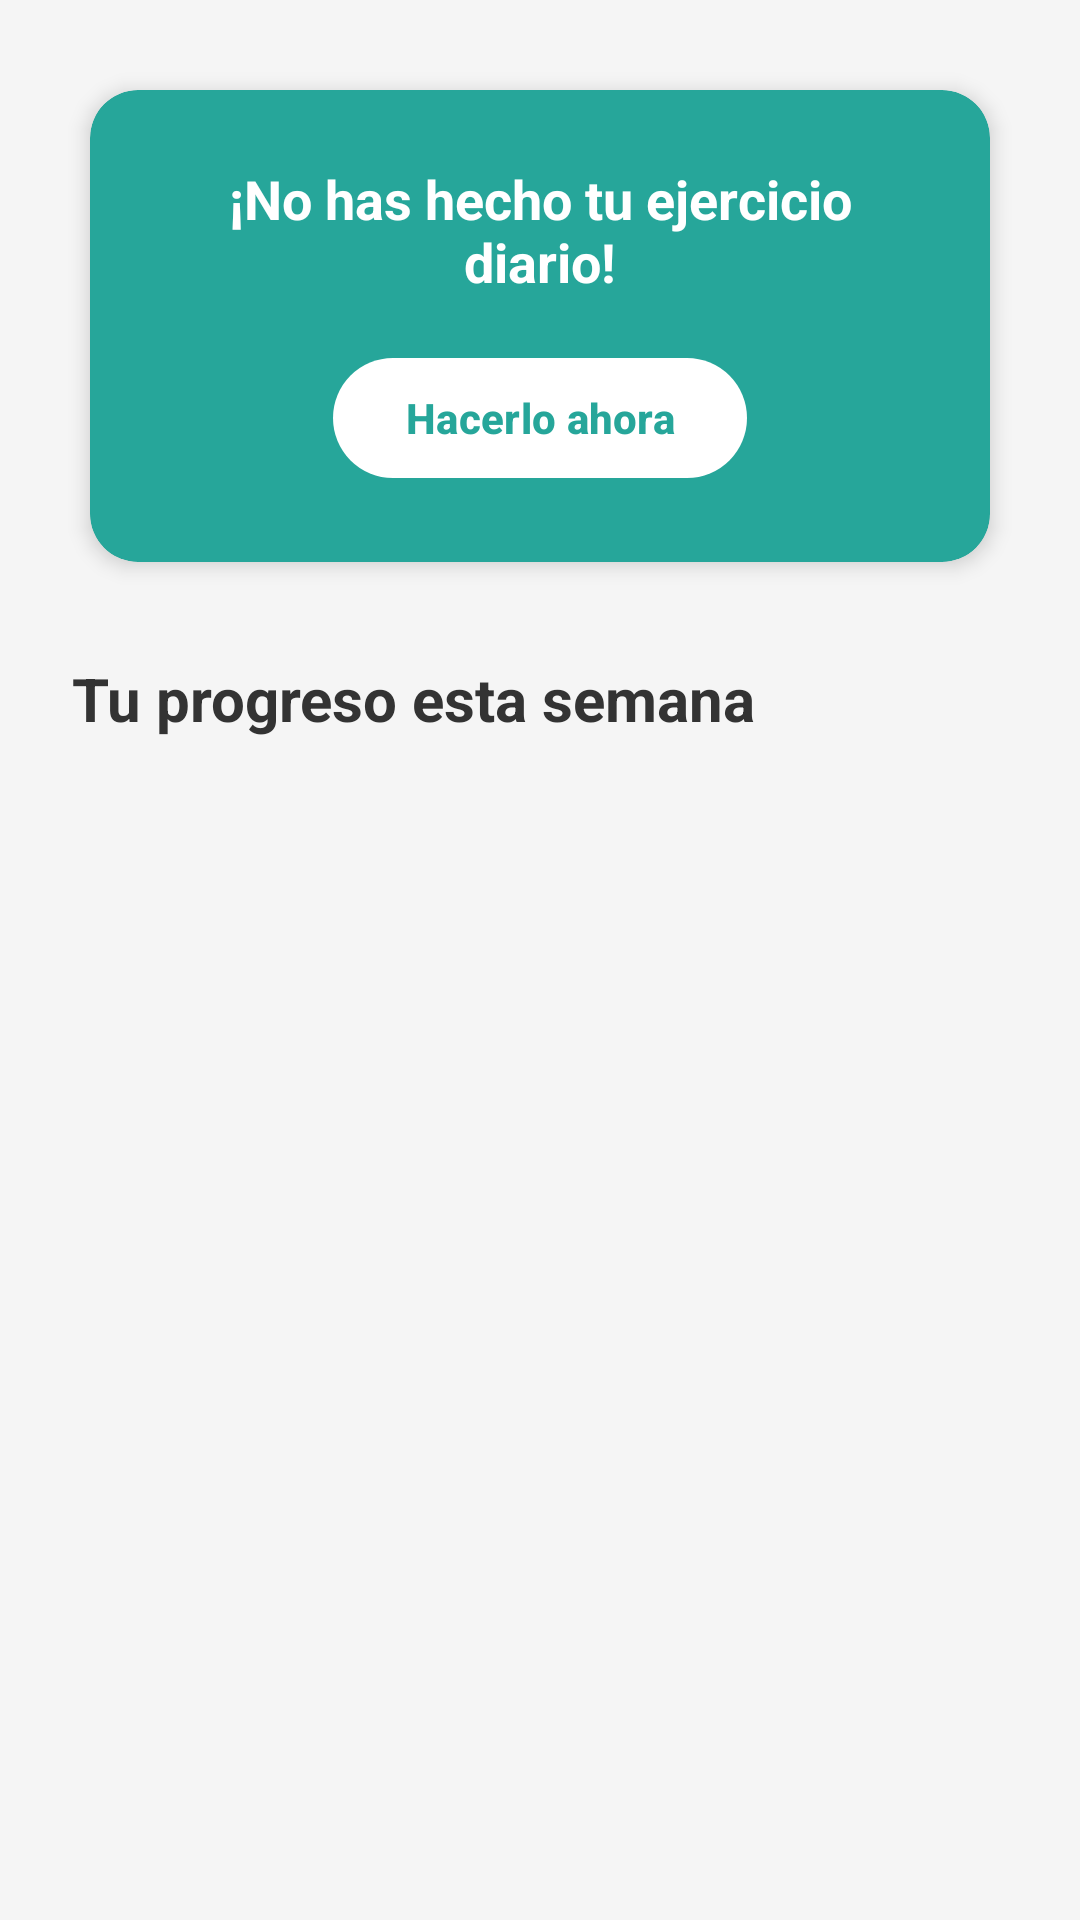

Reconstruct the res/layout file that produces this screen, plus the resources it refers to.
<!-- AndroidManifest.xml: application theme Theme.HabitApp3 -->
<!-- res/layout/fragment_ejercicio.xml -->
<?xml version="1.0" encoding="utf-8"?>
<androidx.constraintlayout.widget.ConstraintLayout
    xmlns:android="http://schemas.android.com/apk/res/android"
    xmlns:app="http://schemas.android.com/apk/res-auto"
    xmlns:tools="http://schemas.android.com/tools"
    android:layout_width="match_parent"
    android:layout_height="match_parent"
    android:background="@color/fondo_pantalla">

    <androidx.cardview.widget.CardView

        android:id="@+id/cardNotificacion"
        android:layout_width="0dp"
        android:layout_height="wrap_content"
        android:layout_margin="30dp"
        app:cardCornerRadius="16dp"
        app:cardElevation="4dp"
        app:cardBackgroundColor="@color/verde_agua"
        app:layout_constraintTop_toTopOf="parent"
        app:layout_constraintStart_toStartOf="parent"
        app:layout_constraintEnd_toEndOf="parent">

        <LinearLayout
            android:layout_width="match_parent"
            android:layout_height="wrap_content"
            android:orientation="vertical"
            android:gravity="center"
            android:padding="24dp">

            <TextView
                android:id="@+id/tvMensajeEstado"
                android:layout_width="wrap_content"
                android:layout_height="wrap_content"
                android:text="¡No has hecho tu ejercicio diario!"
                android:textAlignment="center"
                android:textSize="18sp"
                android:textStyle="bold"
                android:textColor="@android:color/white"
                android:layout_marginBottom="16dp"/>

            <com.google.android.material.button.MaterialButton
                android:id="@+id/btnIrEjercicio"
                android:layout_width="wrap_content"
                android:layout_height="wrap_content"
                android:text="Hacerlo ahora"
                android:textColor="@color/verde_agua"
                app:backgroundTint="@android:color/white"
                app:cornerRadius="20dp"
                android:textStyle="bold"/>
        </LinearLayout>
    </androidx.cardview.widget.CardView>

    <TextView
        android:id="@+id/tvTituloGrafica"
        android:layout_width="wrap_content"
        android:layout_height="wrap_content"
        android:text="Tu progreso esta semana"
        android:textStyle="bold"
        android:textSize="20sp"
        android:textColor="@color/texto_titulo"
        android:layout_marginTop="32dp"
        android:layout_marginStart="24dp"
        app:layout_constraintTop_toBottomOf="@id/cardNotificacion"
        app:layout_constraintStart_toStartOf="parent"/>

    <LinearLayout
        android:id="@+id/layoutGrafica"
        android:layout_width="match_parent"
        android:layout_height="180dp"
        android:orientation="horizontal"
        android:gravity="bottom"
        android:layout_marginTop="24dp"
        android:paddingStart="24dp"
        android:paddingEnd="24dp"
        app:layout_constraintTop_toBottomOf="@id/tvTituloGrafica"
        app:layout_constraintStart_toStartOf="parent"
        app:layout_constraintEnd_toEndOf="parent">
    </LinearLayout>

    <LinearLayout
        android:id="@+id/layoutDias"
        android:layout_width="match_parent"
        android:layout_height="wrap_content"
        android:orientation="horizontal"
        android:paddingStart="24dp"
        android:paddingEnd="24dp"
        android:layout_marginTop="8dp"
        app:layout_constraintTop_toBottomOf="@id/layoutGrafica"
        app:layout_constraintStart_toStartOf="parent"
        app:layout_constraintEnd_toEndOf="parent">
    </LinearLayout>

</androidx.constraintlayout.widget.ConstraintLayout>
<!-- resources referenced by this layout -->
<resources>
  <color name="fondo_pantalla">#F5F5F5</color>
  <color name="texto_titulo">#333333</color>
  <color name="verde_agua">#26A69A</color>
  <style name="Theme.HabitApp3" parent="Theme.Material3.DayNight.NoActionBar">
      </style>
</resources>
